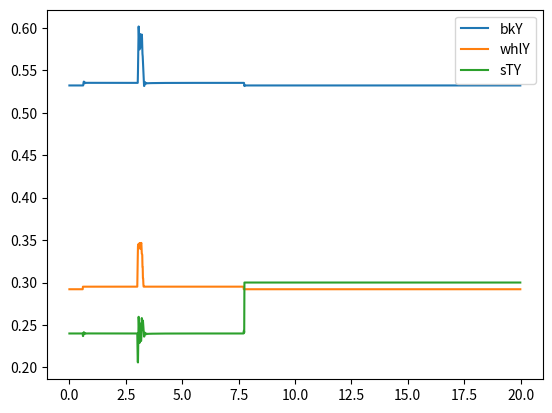
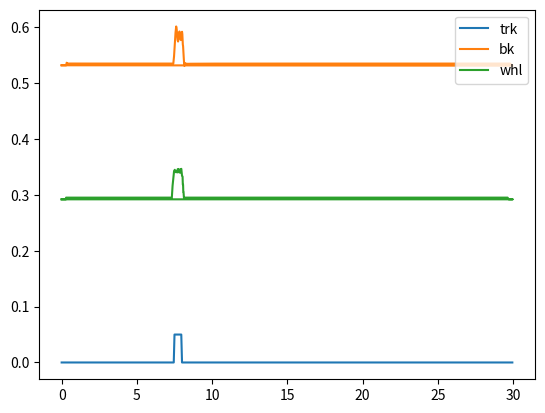
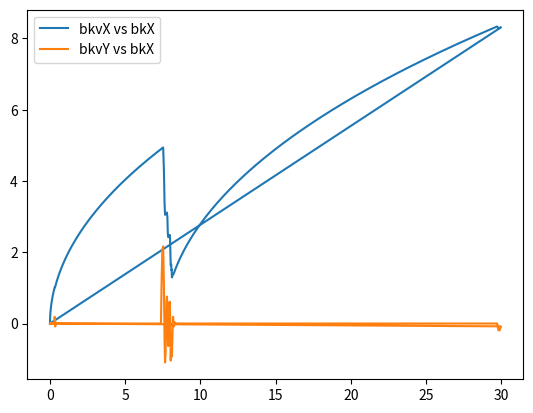
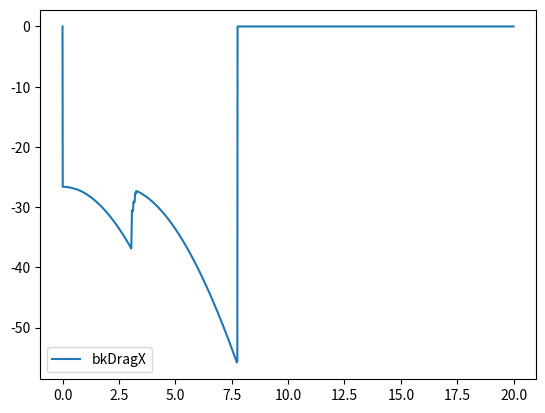
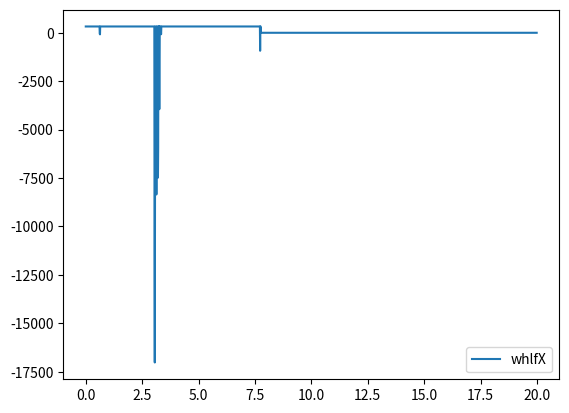
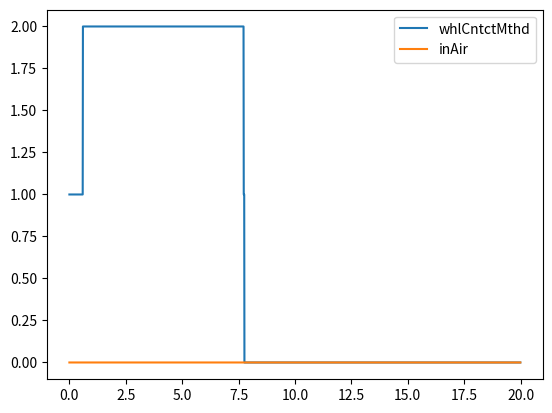
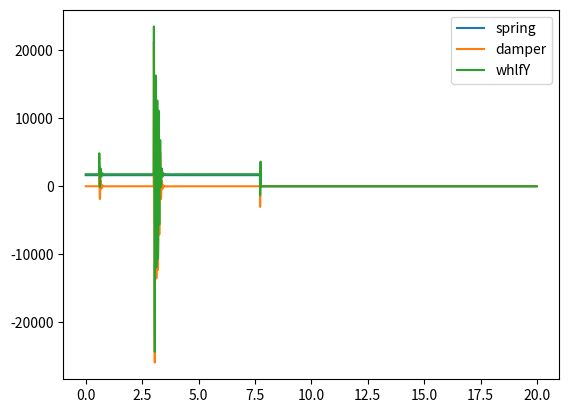
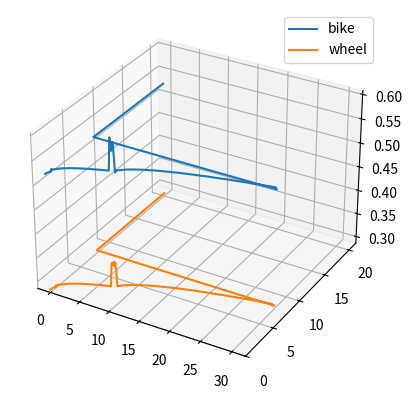

These charts were generated, in order, by the following Python code:
# imports
import numpy as np
#import math as math
import matplotlib.pyplot as plt
from mpl_toolkits.mplot3d import Axes3D

# Define constants for environment model
g = -9.81

# wheel
whlR = (19/2+2)*0.0254 # ~0.3meters
whlM = 15
whlJ = 0.25*10

# bike
bkM = (220 - whlM + 160) / 2.2
bkPwr = 55 / 0.75
bkTrq = 2*-g*bkM*whlR
bkCrr = 0.015
bkAero = 0.5*1.2*1*0.7 # 1/2*rho*A*Cd

# suspension
sK = 2e4
sB = 1e4
sC = 3
sT = 0.3
sSag = 0.2
sPL = bkM*-g - sK*sT*sSag

# tire grip model - nu*Fy
nu = 0.7

# tire contact model 
contactCloseEnough = 0.005 # 5mm tolerance is considered "close enough" for finding the true contact spacial position

# define simulation
dt = 0.01
t=np.arange(0,20,dt)

# defined track
trkL = 30
trkStep = 0.05
trkX = np.arange(0,trkL,trkStep)
trkY = np.multiply(0, np.ones(trkX.size))
trkY[150:160] = 0.05

# defined initial conditions
bkX1 = trkX[0]
whlY1 = trkY[0]+whlR+0.5*0 # add initial positive offset to drop bike at begining
bkY1 = whlY1 + sT*(1-sSag)

# pre-allocate results data vectors
whlY = np.multiply(whlY1, np.ones(t.size))
whlvY= np.zeros(t.size)
whlaY= np.zeros(t.size)
bkX  = np.multiply(bkX1,  np.ones(t.size))
bkY =  np.multiply(bkY1,  np.ones(t.size))
bkvX = np.zeros(t.size)
bkvY = np.zeros(t.size)
bkaX = np.zeros(t.size)
bkaY = np.zeros(t.size)
whlAlpha = np.zeros(t.size)
whlW = np.zeros(t.size)
inAir = np.zeros(t.size)
whlCntctMthd = np.zeros(t.size)
whlfY = np.zeros(t.size)
whlfX = np.zeros(t.size)
sTY  = np.multiply(sT,  np.ones(t.size))
sFk = np.zeros(t.size)
sFb = np.zeros(t.size)
sFt = np.zeros(t.size)
pkTrq = np.multiply(bkTrq,  np.ones(t.size))
bkDragX = np.zeros(t.size)
bkDragY = np.zeros(t.size)
# for loop in time
for i in range(t.size):

# while loop in track length
# i=-1
# while True:
#   i+=1

  # break if time has reached end of preallocated results vectors or out of track length
  if (i >= t.size - 1) or (bkX[i] >= trkX[-1]):
    break
  
  # find track elevation at time step
  trkYt = np.interp(bkX[i],trkX,trkY)

    

  if (bkX[i] < whlR) or (bkX[i] > (trkX[-1]-whlR)):
    # detect and assert wheel contact with track using single point method
    whlCntctMthd[i] = 1
    if (whlY[i] - whlR - trkYt) <= 0:  
      whlY[i] = trkYt + whlR
      inAir[i] = False
    else:
      inAir[i] = True  
  else:
    whlCntctMthd[i] = 2
    # detect and assert wheel contact with track using multi-point root finding method
    iterations=0  
     # find all track point which may be in contact with wheel, e.g. all point 1 wheel radius in front, and all points 1 wheel radius behind
      
    trkX_idxMin = (np.abs(trkX - (bkX[i]-whlR))).argmin()
    trkX_idxMax = (np.abs(trkX - (bkX[i]+whlR))).argmin()
    if trkX_idxMin >= trkX_idxMax:
      print(" trkX_idxMin=",trkX_idxMin,'trkX_idxMax=',trkX_idxMax,'bkX[i]=',bkX[i],'trkX=',trkX, end="")
    
    xDistancesSquared = np.square(np.subtract(bkX[i],trkX[np.arange(trkX_idxMin, trkX_idxMax)])) # we will reused these several times, so compute only once
    dMin = (np.amin(np.sqrt(xDistancesSquared
           + np.square(np.subtract(whlY[i],trkY[np.arange(trkX_idxMin, trkX_idxMax)])))) - whlR)
    if dMin < contactCloseEnough:
      # if the shortest distance between the wheel center and a nearby track point is smaller than (wheel radius)-(contactCloseEnough), 
      # then the wheel is in contact with the track, and we must find the new whlY[i] that satisfies our "contactCloseEnough" criteria
      inAir[i] = False
      
      # define wheel Y positions and compute their distance to initialze bisection method inputs
      whlY_tmpHi = bkY[i]+whlR/2
      whlY_tmpLo = whlY[i]
      whlY_tmpMed = np.mean(np.array([whlY_tmpHi,whlY_tmpLo]))
    
      dMinHi = (np.amin(np.sqrt(xDistancesSquared
           + np.square(np.subtract(whlY_tmpHi,trkY[np.arange(trkX_idxMin, trkX_idxMax)])))) - whlR)
      dMinMed = (np.amin(np.sqrt(xDistancesSquared
           + np.square(np.subtract(whlY_tmpMed,trkY[np.arange(trkX_idxMin, trkX_idxMax)])))) - whlR)
      dMinLo = dMin
#      print(" Hi=",whlY_tmpHi,'Med=',whlY_tmpMed,'Lo=',whlY_tmpLo,'dMinHi=',dMinHi,'dMinMed=',dMinMed,'dMinLo=',dMinLo, end="")
#      print("\n")
      if dMinHi < contactCloseEnough:
          # if the suspension is bottomed out, and then whlY[i] = bkY[i], not great, 
          # but we're hoping this resolves itself next time step. 
          # if this is a regular occurence over multiple consecutive time steps, we'll need a better solution
          whlY[i] = whlY_tmpHi
          bkY[i] = whlY_tmpHi
          print('ERROR: wheel too far penetrated into track at step')
          print(i)
      elif np.abs(dMinMed) <= contactCloseEnough:
          # the inital med position is ok, all done
          whlY[i] = whlY_tmpMed
      else:
        # apply bisection method to find acceptable whlY[i]
        iterations=0
        while True:
          iterations+=1
          if dMinMed < 0:
            # the med point results in too much penetration between wheel and track
            # repeat search between Hi and Med
            whlY_tmpLo = whlY_tmpMed
            whlY_tmpMed = np.mean(np.array([whlY_tmpHi,whlY_tmpLo]))
          else:
            # the med point results in no contact between wheel and track
            # repeat search between Med and Lo
            whlY_tmpHi = whlY_tmpMed
            whlY_tmpMed = np.mean(np.array([whlY_tmpHi,whlY_tmpLo]))
          
          dMinMed = (np.amin(np.sqrt(xDistancesSquared
           + np.square(np.subtract(whlY_tmpMed,trkY[np.arange(trkX_idxMin, trkX_idxMax)])))) - whlR)
          if np.abs(dMinMed) <= contactCloseEnough or iterations > 30:
            # whlY_tmpMed is acceptably in contact with track
            whlY[i] = whlY_tmpMed
            break
    else:
      inAir[i] = True

  # detect and assert suspension travel compression and extension limits
  sTY[i] = bkY[i] - whlY[i]

  # compute suspension forces. convention, extension=+ve, tension=-ve
  sFk[i] = sPL + (sT - sTY[i])*sK
  if i > 0:
    sFb[i] = (sTY[i-1] - sTY[i])/dt*sB
  else:
    sFb[i] = 0
  if inAir[i]:
    sFt[i] = whlM*g 
  # compute Y component drag forces
  bkDragY[i] = bkAero*bkvY[i]*bkvY[i]*np.sign(bkvY[i])*-1
  # compute bike free body in Y-direction and integrate
  bkaY[i] = (bkM*g + sFk[i] + sFb[i] - sFt[i] + bkDragY[i]) / bkM
  bkvY[i+1]  = bkvY[i]  + bkaY[i] *dt
  bkY[i+1]   = bkY[i]   + bkvY[i] *dt
  
  # integrate
  # wheel
  if inAir[i]:
    # compute wheel free body. a = F/m
    whlaY[i] = (whlM*g - sFk[i] - sFb[i] + sFt[i]) / whlM
    whlvY[i+1] = whlvY[i] + whlaY[i]*dt
    whlY[i+1]  = whlY[i]  + whlvY[i]*dt
    # detect and assert suspension travel extension limits
    if bkY[i+1] - whlY[i+1] > sT:
      print('extension limit')
      whlY[i+1] = bkY[i+1] - sT

  # find available peak torque
  if whlW[i] > 0:
    pkTrq = min(bkTrq, bkPwr/whlW[i])
  else:
    pkTrq = bkTrq

  # compute torque command
  cmdTrq = pkTrq*0.1 # no agent yet, apply fraction of peak torque
  
  # compute wheel rotational free body and bike longitudinal free body
  if abs(bkvX[i]) > 0.01:
    bkDragX[i] = bkAero*bkvX[i]*bkvX[i]*np.sign(bkvX[i])*-1 - bkCrr*-g*(bkM+whlM)
  if inAir[i]:
    bkaX[i] = bkDragX[i]/(bkM+whlM)
  else:
    # compute peak longitidinal force as function of vertical force
    whlfY[i] = np.array([ sFk[i] + sFb[i] + whlM*-g])
    whlfXMax = whlfY[i]*nu
    # compute applied tractive force
    if cmdTrq >= 0:
      whlfX[i] = min(cmdTrq/whlR,  whlfXMax)
    else:
      whlfX[i] = max(cmdTrq/whlR, -whlfXMax)
    # compute bike acceleration that results from longitudinal force  
    bkaX[i] = (whlfX[i] + bkDragX[i])/(bkM+whlM)

  # integrate
  # bike longitudinal (bike X and whlX are the same)
  bkvX[i+1]  = bkvX[i]  + bkaX[i] *dt
  bkX[i+1]   = bkX[i]   + bkvX[i] *dt

# plot positioins vs time
fig1, ax1 = plt.subplots()
ax1.plot(t,bkY, label='bkY')
ax1.plot(t,whlY, label='whlY')
ax1.plot(t,sTY, label='sTY')
ax1.legend()
# ax1.set_ylim(0,None)

fig2, ax2 = plt.subplots()
ax2.plot(trkX,trkY, label='trk')
ax2.plot(bkX,bkY, label='bk')
ax2.plot(bkX,whlY, label='whl')
ax2.legend()

# plot velocity vs time
fig5, ax5 = plt.subplots()
ax5.plot(bkX,bkvX, label='bkvX vs bkX')
ax5.plot(bkX,bkvY, label='bkvY vs bkX')
ax5.legend()
#fig8, ax8 = plt.subplots()
#ax8.plot(t,whlW, label='whlW')
#ax8.legend()

# plot tire beahvior
fig6, ax6 = plt.subplots()
ax6.plot(t,bkDragX, label='bkDragX')
ax6.legend()
fig7, ax7 = plt.subplots()
ax7.plot(t,whlfX, label='whlfX')
ax7.legend()

# fig9, ax9 = plt.subplots()
# ax9.plot(t,whlAlpha, label='whlAlpha')
# ax9.legend()
fig10, ax10 = plt.subplots()
ax10.plot(t,whlCntctMthd, label='whlCntctMthd')
ax10.plot(t,inAir, label='inAir')
ax10.legend()
# fig11, ax11 = plt.subplots()
# ax11.plot(t,whlSrMthd, label='whlSrMthd')
# ax11.legend()


# plot suspension forces
fig2, ax2 = plt.subplots()
ax2.plot(t,sFk, label='spring')
ax2.plot(t,sFb, label='damper')
ax2.plot(t,whlfY, label='whlfY')
ax2.legend()

# plot distance and height vs time
fig4 = plt.figure()
ax4 = fig4.add_subplot(111, projection='3d')
ax4.plot(bkX,t,bkY, label='bike')
ax4.plot(bkX,t,whlY, label='wheel')
ax4.legend()
ax4.set_ylim(0,None)
# rotate the axes and update
# for angle in range(0, 360):
#     ax4.view_init(30, angle)
#     plt.draw()
#     plt.pause(.001)